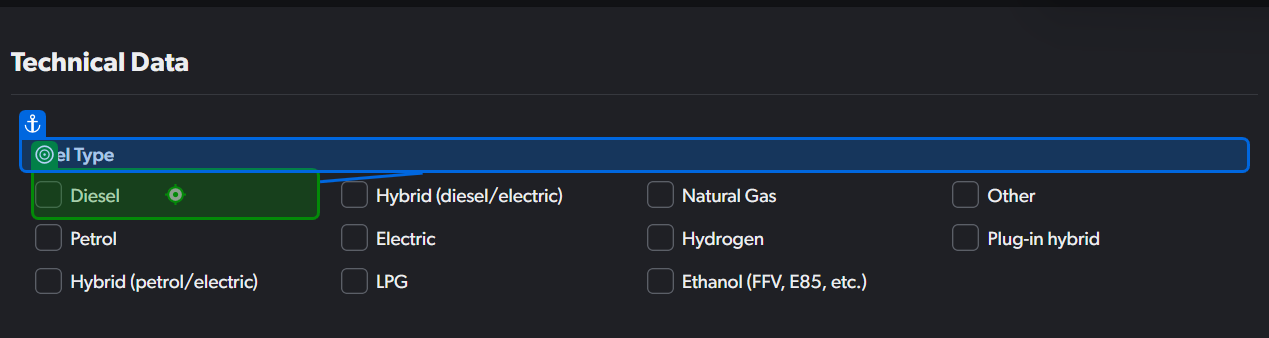
Task: This process is retriving all emails containing accepted subject and is from accepted sender with filters that will further be addeed on Mobile.de website for retriving all cars that match the filters. 

Workflow: Mobilede_OptionsFilter

Step 1: click on the element 'Diesel' in window 'Car search on mobile.de - find your vehicle quick and easy' (msedge.exe)
